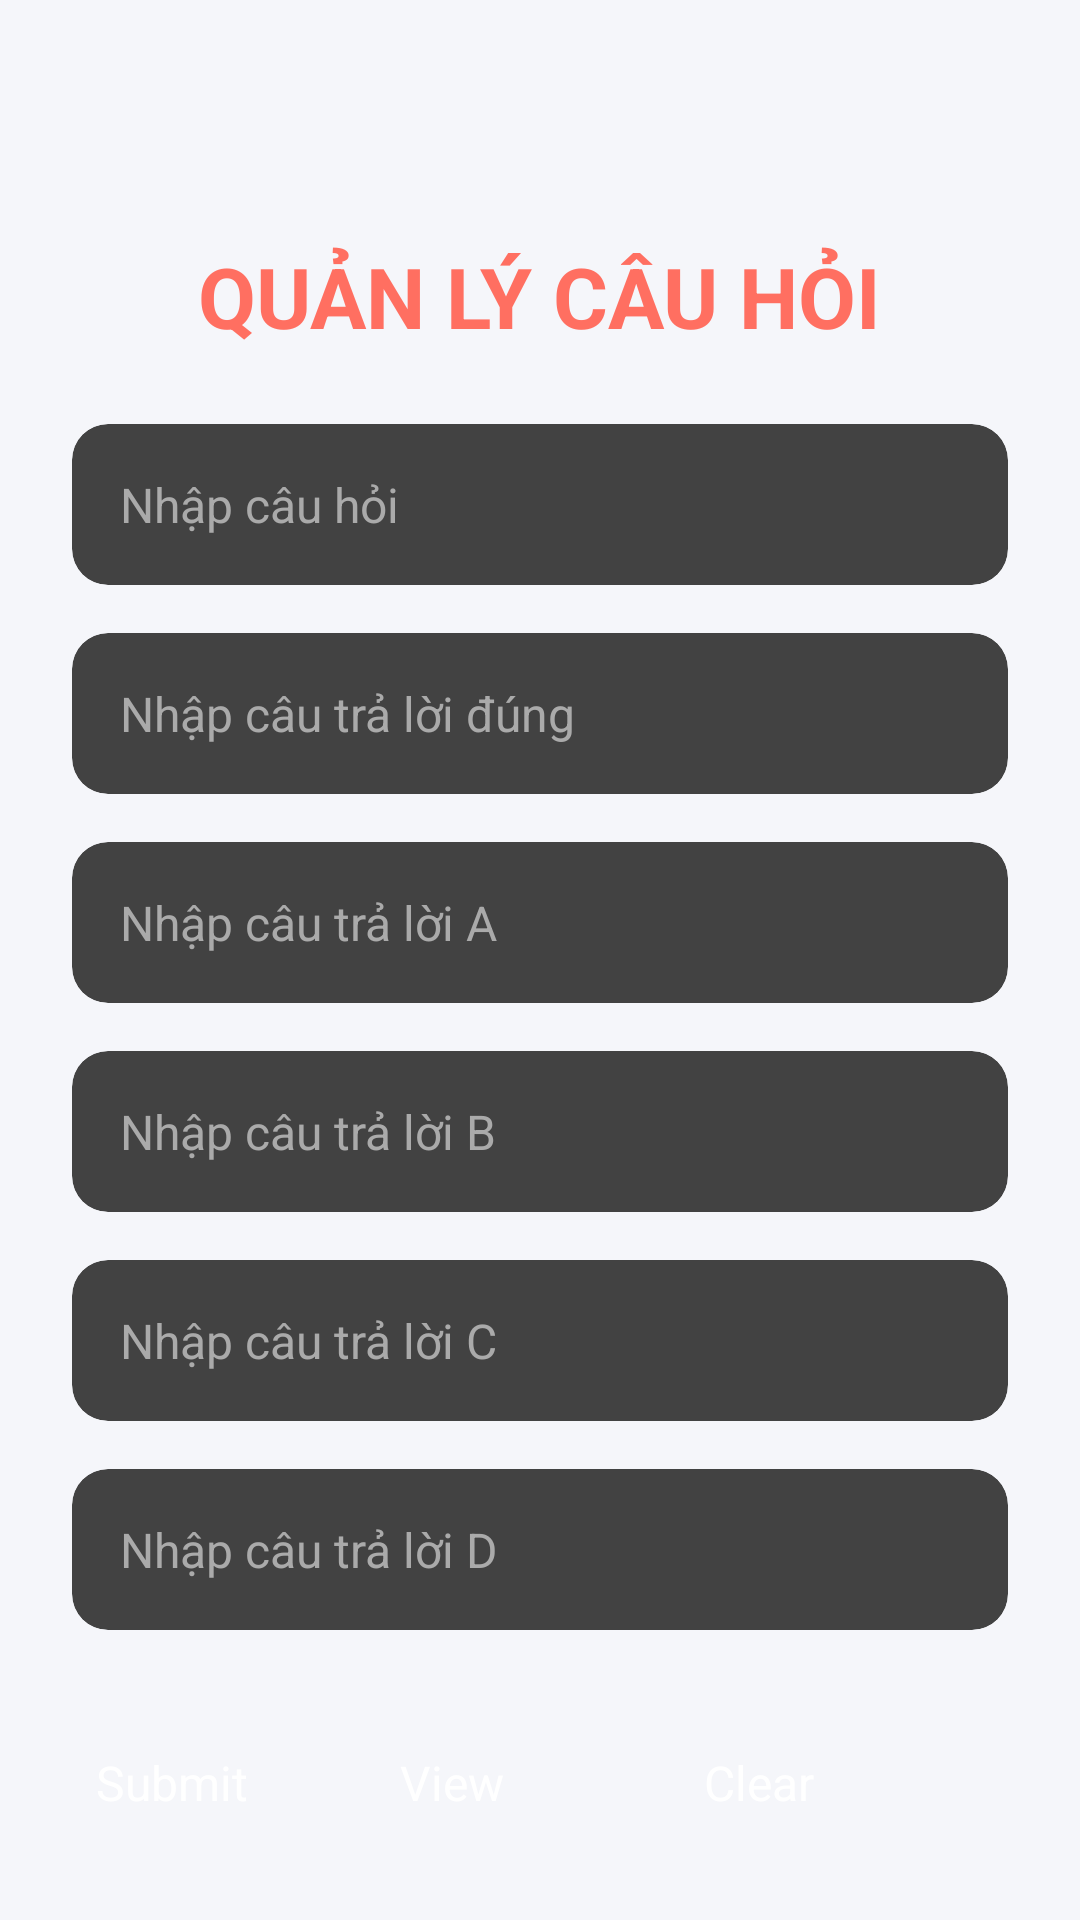

Reconstruct the res/layout file that produces this screen, plus the resources it refers to.
<!-- AndroidManifest.xml: application theme Theme.Quizapp -->
<!-- res/layout/activity_addquestion.xml -->
<?xml version="1.0" encoding="utf-8"?>
<androidx.constraintlayout.widget.ConstraintLayout xmlns:android="http://schemas.android.com/apk/res/android"
    xmlns:app="http://schemas.android.com/apk/res-auto"
    xmlns:tools="http://schemas.android.com/tools"
    android:layout_width="match_parent"
    android:layout_height="match_parent"
    android:background="#F5F6FA"
    android:padding="24dp"
    tools:context=".AddquestionActivity">

    
    <ImageButton
        android:id="@+id/back"
        android:layout_width="40dp"
        android:layout_height="40dp"
        android:layout_marginTop="16dp"
        android:backgroundTint="@android:color/transparent"
        android:scaleType="fitCenter"
        android:tint="#FF6F61"
        app:layout_constraintStart_toStartOf="parent"
        app:layout_constraintTop_toTopOf="parent"
        app:srcCompat="@drawable/ic_back" />

    
    <TextView
        android:id="@+id/qlch"
        android:layout_width="wrap_content"
        android:layout_height="wrap_content"
        android:text="QUẢN LÝ CÂU HỎI"
        android:textColor="#FF6F61"
        android:textSize="28sp"
        android:textStyle="bold"
        app:layout_constraintEnd_toEndOf="parent"
        app:layout_constraintStart_toStartOf="parent"
        app:layout_constraintTop_toBottomOf="@id/back" />

    
    <androidx.cardview.widget.CardView
        android:id="@+id/cardQuestion"
        android:layout_width="match_parent"
        android:layout_height="wrap_content"
        android:layout_marginTop="24dp"
        app:cardCornerRadius="12dp"
        app:cardElevation="4dp"
        app:layout_constraintTop_toBottomOf="@id/qlch">

        <EditText
            android:id="@+id/question"
            android:layout_width="match_parent"
            android:layout_height="wrap_content"
            android:inputType="textCapSentences|textMultiLine"
            android:imeOptions="actionDone|flagNoExtractUi"
            android:background="@android:color/transparent"
            android:hint="Nhập câu hỏi"
            android:padding="16dp"
            android:textColor="#333333"
            android:textColorHint="#AAAAAA"
            android:textSize="16sp" />
    </androidx.cardview.widget.CardView>

    
    <androidx.cardview.widget.CardView
        android:id="@+id/cardAnswer"
        android:layout_width="match_parent"
        android:layout_height="wrap_content"
        android:layout_marginTop="16dp"
        app:cardCornerRadius="12dp"
        app:cardElevation="4dp"
        app:layout_constraintTop_toBottomOf="@id/cardQuestion">

        <EditText
            android:id="@+id/answer"
            android:layout_width="match_parent"
            android:layout_height="wrap_content"
            android:inputType="textCapSentences|textMultiLine"
            android:imeOptions="actionDone|flagNoExtractUi"
            android:background="@android:color/transparent"
            android:hint="Nhập câu trả lời đúng"
            android:padding="16dp"
            android:textColor="#333333"
            android:textColorHint="#AAAAAA"
            android:textSize="16sp" />
    </androidx.cardview.widget.CardView>

    
    <androidx.cardview.widget.CardView
        android:id="@+id/cardChoiceA"
        android:layout_width="match_parent"
        android:layout_height="wrap_content"
        android:layout_marginTop="16dp"
        app:cardCornerRadius="12dp"
        app:cardElevation="4dp"
        app:layout_constraintTop_toBottomOf="@id/cardAnswer">

        <EditText
            android:id="@+id/choie_a"
            android:layout_width="match_parent"
            android:layout_height="wrap_content"
            android:inputType="textCapSentences|textMultiLine"
            android:imeOptions="actionDone|flagNoExtractUi"
            android:background="@android:color/transparent"
            android:hint="Nhập câu trả lời A"
            android:padding="16dp"
            android:textColor="#333333"
            android:textColorHint="#AAAAAA"
            android:textSize="16sp" />
    </androidx.cardview.widget.CardView>

    
    <androidx.cardview.widget.CardView
        android:id="@+id/cardChoiceB"
        android:layout_width="match_parent"
        android:layout_height="wrap_content"
        android:layout_marginTop="16dp"
        app:cardCornerRadius="12dp"
        app:cardElevation="4dp"
        app:layout_constraintTop_toBottomOf="@id/cardChoiceA">

        <EditText
            android:id="@+id/choie_b"
            android:layout_width="match_parent"
            android:layout_height="wrap_content"
            android:inputType="textCapSentences|textMultiLine"
            android:imeOptions="actionDone|flagNoExtractUi"
            android:background="@android:color/transparent"
            android:hint="Nhập câu trả lời B"
            android:padding="16dp"
            android:textColor="#333333"
            android:textColorHint="#AAAAAA"
            android:textSize="16sp" />
    </androidx.cardview.widget.CardView>

    
    <androidx.cardview.widget.CardView
        android:id="@+id/cardChoiceC"
        android:layout_width="match_parent"
        android:layout_height="wrap_content"
        android:layout_marginTop="16dp"
        app:cardCornerRadius="12dp"
        app:cardElevation="4dp"
        app:layout_constraintTop_toBottomOf="@id/cardChoiceB">

        <EditText
            android:id="@+id/choie_c"
            android:layout_width="match_parent"
            android:layout_height="wrap_content"
            android:inputType="textCapSentences|textMultiLine"
            android:imeOptions="actionDone|flagNoExtractUi"
            android:background="@android:color/transparent"
            android:hint="Nhập câu trả lời C"
            android:padding="16dp"
            android:textColor="#333333"
            android:textColorHint="#AAAAAA"
            android:textSize="16sp" />
    </androidx.cardview.widget.CardView>

    
    <androidx.cardview.widget.CardView
        android:id="@+id/cardChoiceD"
        android:layout_width="match_parent"
        android:layout_height="wrap_content"
        android:layout_marginTop="16dp"
        app:cardCornerRadius="12dp"
        app:cardElevation="4dp"
        app:layout_constraintTop_toBottomOf="@id/cardChoiceC">

        <EditText
            android:id="@+id/choie_d"
            android:layout_width="match_parent"
            android:layout_height="wrap_content"
            android:inputType="textCapSentences|textMultiLine"
            android:imeOptions="actionDone|flagNoExtractUi"
            android:background="@android:color/transparent"
            android:hint="Nhập câu trả lời D"
            android:padding="16dp"
            android:textColor="#333333"
            android:textColorHint="#AAAAAA"
            android:textSize="16sp" />
    </androidx.cardview.widget.CardView>

    
    <LinearLayout
        android:layout_width="match_parent"
        android:layout_height="wrap_content"
        android:layout_marginTop="32dp"
        android:gravity="center"
        android:orientation="horizontal"
        android:padding="8dp"
        app:layout_constraintTop_toBottomOf="@id/cardChoiceD">

        <Button
            android:id="@+id/submit"
            android:layout_width="0dp"
            android:layout_height="48dp"
            android:layout_weight="1"
            android:backgroundTint="#FFCA28"
            android:text="Submit"
            android:textColor="#FFFFFF"
            android:textSize="16sp"
            app:cornerRadius="12dp" />

        <Button
            android:id="@+id/view"
            android:layout_width="0dp"
            android:layout_height="48dp"
            android:layout_marginStart="8dp"
            android:layout_weight="1"
            android:backgroundTint="#FFCA28"
            android:text="View"
            android:textColor="#FFFFFF"
            android:textSize="16sp"
            app:cornerRadius="12dp" />

        <Button
            android:id="@+id/clear"
            android:layout_width="0dp"
            android:layout_height="48dp"
            android:layout_marginStart="8dp"
            android:layout_weight="1"
            android:backgroundTint="#FF6F61"
            android:text="Clear"
            android:textColor="#FFFFFF"
            android:textSize="16sp"
            app:cornerRadius="12dp" />
    </LinearLayout>

</androidx.constraintlayout.widget.ConstraintLayout>
<!-- resources referenced by this layout -->
<resources>
  <style name="Theme.Quizapp" parent="Base.Theme.Quizapp">
      
      <item name="android:navigationBarColor">@android:color/transparent</item>
      <item name="android:statusBarColor">@android:color/transparent</item>
      <item name="android:windowLightStatusBar">?attr/isLightTheme</item>
    </style>
</resources>
